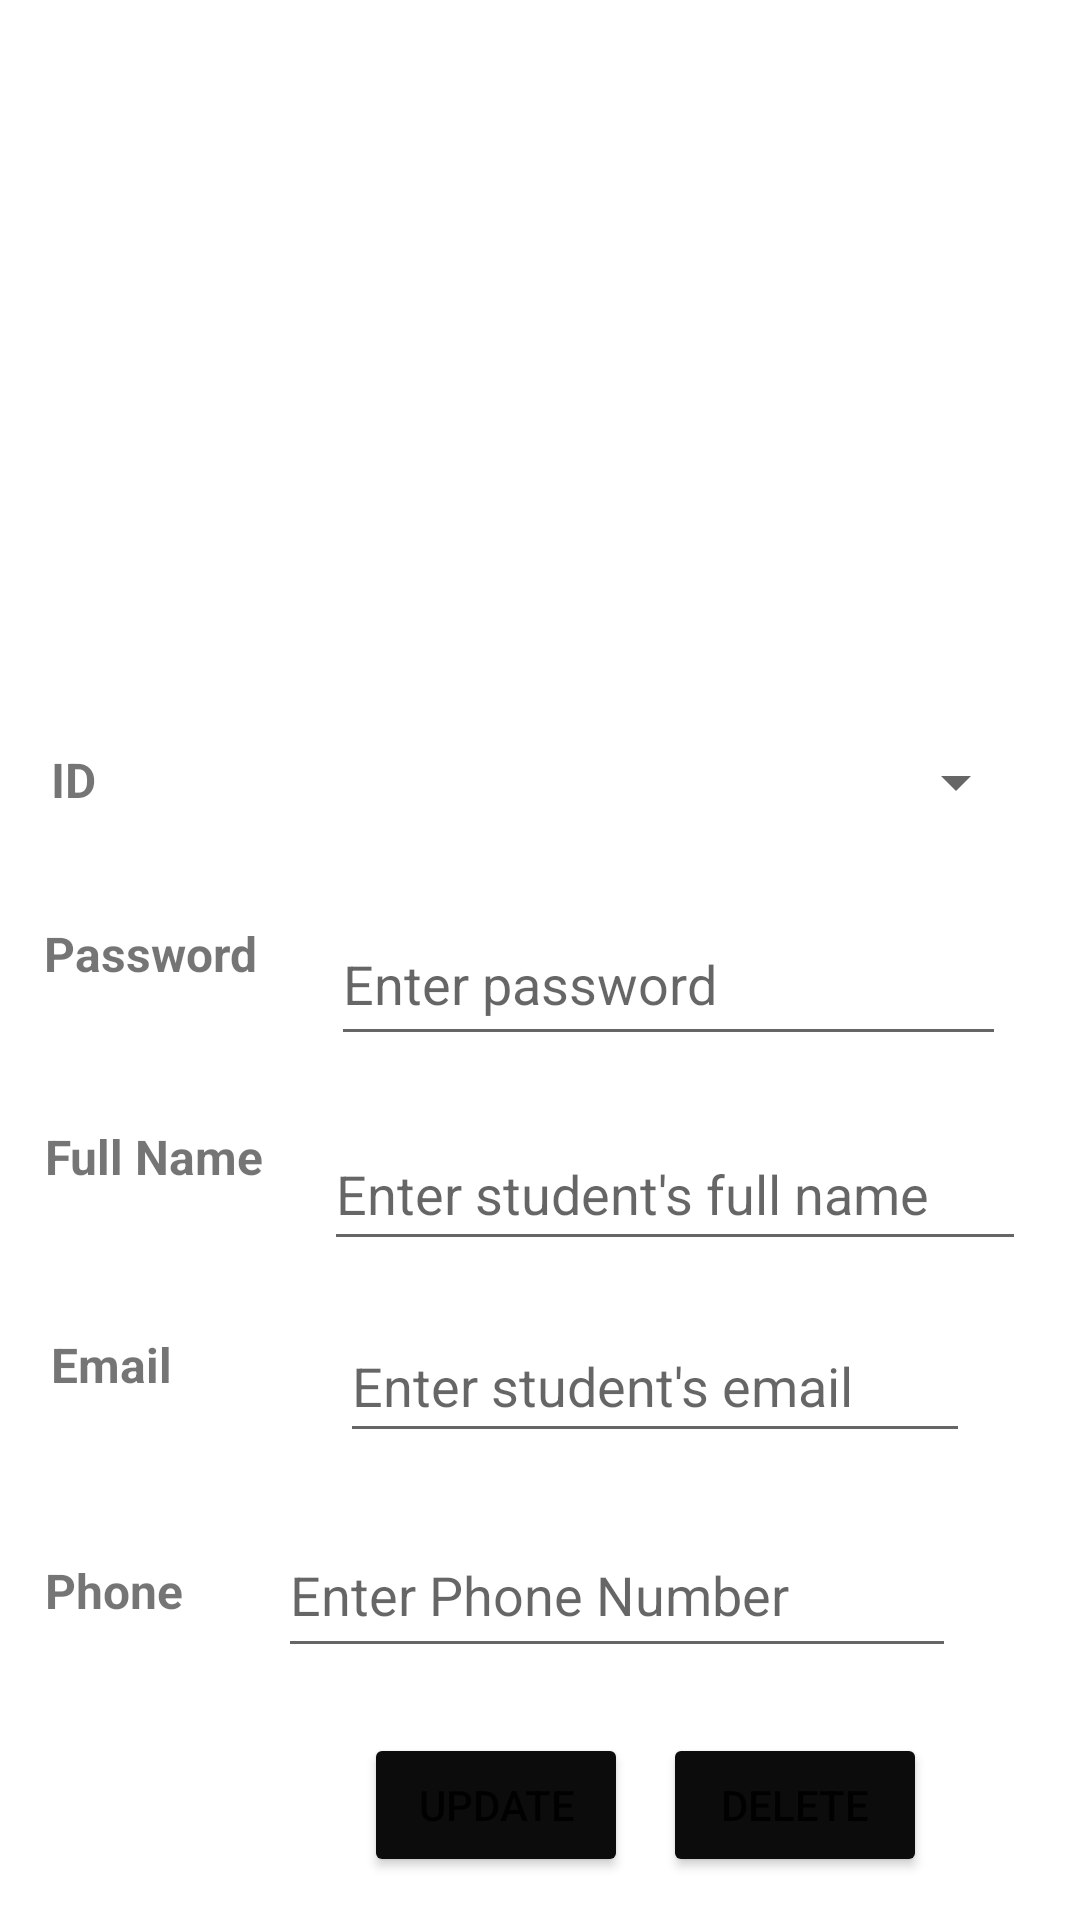

The Android layout XML behind this screen, and the referenced resources:
<!-- AndroidManifest.xml: application theme Theme.LIUApp -->
<!-- res/layout/activity_student_update.xml -->
<?xml version="1.0" encoding="utf-8"?>
<androidx.constraintlayout.widget.ConstraintLayout xmlns:android="http://schemas.android.com/apk/res/android"
    xmlns:app="http://schemas.android.com/apk/res-auto"
    xmlns:tools="http://schemas.android.com/tools"
    android:layout_width="match_parent"
    android:layout_height="match_parent"
    tools:context=".StudentUpdateActivity">

    <Spinner
        android:id="@+id/spDeleteStudentID"
        android:layout_width="244dp"
        android:layout_height="53dp"
        app:layout_constraintBottom_toBottomOf="parent"
        app:layout_constraintEnd_toEndOf="parent"
        app:layout_constraintHorizontal_bias="0.85"
        app:layout_constraintStart_toStartOf="parent"
        app:layout_constraintTop_toTopOf="parent"
        app:layout_constraintVertical_bias="0.399"
        tools:ignore="SpeakableTextPresentCheck" />

    <TextView
        android:id="@+id/textView21"
        android:layout_width="64dp"
        android:layout_height="37dp"
        android:text="ID"
        android:textSize="16sp"
        android:textStyle="bold"
        app:layout_constraintBottom_toBottomOf="parent"
        app:layout_constraintEnd_toEndOf="parent"
        app:layout_constraintHorizontal_bias="0.057"
        app:layout_constraintStart_toStartOf="parent"
        app:layout_constraintTop_toTopOf="parent"
        app:layout_constraintVertical_bias="0.413" />

    <TextView
        android:id="@+id/textView25"
        android:layout_width="79dp"
        android:layout_height="40dp"
        android:text="Email"
        android:textSize="16sp"
        android:textStyle="bold"
        app:layout_constraintBottom_toBottomOf="parent"
        app:layout_constraintEnd_toEndOf="parent"
        app:layout_constraintHorizontal_bias="0.06"
        app:layout_constraintStart_toStartOf="parent"
        app:layout_constraintTop_toTopOf="parent"
        app:layout_constraintVertical_bias="0.74" />

    <TextView
        android:id="@+id/textView26"
        android:layout_width="74dp"
        android:layout_height="36dp"
        android:hint="Enter phone number"
        android:text="Phone"
        android:textSize="16sp"
        android:textStyle="bold"
        app:layout_constraintBottom_toBottomOf="parent"
        app:layout_constraintEnd_toEndOf="parent"
        app:layout_constraintHorizontal_bias="0.053"
        app:layout_constraintStart_toStartOf="parent"
        app:layout_constraintTop_toTopOf="parent"
        app:layout_constraintVertical_bias="0.86" />

    <EditText
        android:id="@+id/edtDeleteStudentPhone"
        android:layout_width="226dp"
        android:layout_height="52dp"
        android:ems="10"
        android:hint="Enter Phone Number"
        android:inputType="number"
        app:layout_constraintBottom_toBottomOf="parent"
        app:layout_constraintEnd_toEndOf="parent"
        app:layout_constraintHorizontal_bias="0.691"
        app:layout_constraintStart_toStartOf="parent"
        app:layout_constraintTop_toTopOf="parent"
        app:layout_constraintVertical_bias="0.857"
        tools:ignore="SpeakableTextPresentCheck" />

    <Button
        android:id="@+id/btnUpdateStudent"
        android:layout_width="wrap_content"
        android:layout_height="wrap_content"
        android:backgroundTint="#0C0C0C"
        android:text="uPDATE"
        app:layout_constraintBottom_toBottomOf="parent"
        app:layout_constraintEnd_toEndOf="parent"
        app:layout_constraintHorizontal_bias="0.446"
        app:layout_constraintStart_toStartOf="parent"
        app:layout_constraintTop_toTopOf="parent"
        app:layout_constraintVertical_bias="0.976" />

    <ImageView
        android:id="@+id/imageView13"
        android:layout_width="294dp"
        android:layout_height="204dp"
        app:layout_constraintBottom_toBottomOf="parent"
        app:layout_constraintEnd_toEndOf="parent"
        app:layout_constraintHorizontal_bias="0.497"
        app:layout_constraintStart_toStartOf="parent"
        app:layout_constraintTop_toTopOf="parent"
        app:layout_constraintVertical_bias="0.013"
        app:srcCompat="@drawable/delete" />

    <Button
        android:id="@+id/btnDeleteStudent"
        android:layout_width="wrap_content"
        android:layout_height="wrap_content"
        android:backgroundTint="#0C0C0C"
        android:text="Delete"
        app:layout_constraintBottom_toBottomOf="parent"
        app:layout_constraintEnd_toEndOf="parent"
        app:layout_constraintHorizontal_bias="0.813"
        app:layout_constraintStart_toStartOf="parent"
        app:layout_constraintTop_toTopOf="parent"
        app:layout_constraintVertical_bias="0.976" />

    <EditText
        android:id="@+id/edtDeleteStudentName"
        android:layout_width="234dp"
        android:layout_height="48dp"
        android:ems="10"
        android:hint="Enter student's full name"
        android:inputType="textPersonName"
        android:minHeight="48dp"
        app:layout_constraintBottom_toBottomOf="parent"
        app:layout_constraintEnd_toEndOf="parent"
        app:layout_constraintHorizontal_bias="0.858"
        app:layout_constraintStart_toStartOf="parent"
        app:layout_constraintTop_toTopOf="parent"
        app:layout_constraintVertical_bias="0.629" />

    <EditText
        android:id="@+id/edtDeleteStudentPassword"
        android:layout_width="225dp"
        android:layout_height="51dp"
        android:ems="10"
        android:hint="Enter password"
        android:inputType="textPassword"
        app:layout_constraintBottom_toBottomOf="parent"
        app:layout_constraintEnd_toEndOf="parent"
        app:layout_constraintHorizontal_bias="0.817"
        app:layout_constraintStart_toStartOf="parent"
        app:layout_constraintTop_toTopOf="parent"
        app:layout_constraintVertical_bias="0.511" />

    <EditText
        android:id="@+id/edtDeleteStudentEmail"
        android:layout_width="wrap_content"
        android:layout_height="wrap_content"
        android:ems="10"
        android:hint="Enter student's email"
        android:inputType="textEmailAddress"
        android:minHeight="48dp"
        app:layout_constraintBottom_toBottomOf="parent"
        app:layout_constraintEnd_toEndOf="parent"
        app:layout_constraintHorizontal_bias="0.756"
        app:layout_constraintStart_toStartOf="parent"
        app:layout_constraintTop_toTopOf="parent"
        app:layout_constraintVertical_bias="0.737" />

    <TextView
        android:id="@+id/textView57"
        android:layout_width="110dp"
        android:layout_height="45dp"
        android:text="Password"
        android:textSize="16sp"
        android:textStyle="bold"
        app:layout_constraintBottom_toBottomOf="parent"
        app:layout_constraintEnd_toEndOf="parent"
        app:layout_constraintHorizontal_bias="0.059"
        app:layout_constraintStart_toStartOf="parent"
        app:layout_constraintTop_toTopOf="parent"
        app:layout_constraintVertical_bias="0.516" />

    <TextView
        android:id="@+id/textView58"
        android:layout_width="123dp"
        android:layout_height="46dp"
        android:text="Full Name"
        android:textSize="16sp"
        android:textStyle="bold"
        app:layout_constraintBottom_toBottomOf="parent"
        app:layout_constraintEnd_toEndOf="parent"
        app:layout_constraintHorizontal_bias="0.063"
        app:layout_constraintStart_toStartOf="parent"
        app:layout_constraintTop_toTopOf="parent"
        app:layout_constraintVertical_bias="0.631" />

</androidx.constraintlayout.widget.ConstraintLayout>
<!-- resources referenced by this layout -->
<resources>
  <style name="Theme.LIUApp" parent="Theme.MaterialComponents.DayNight.DarkActionBar">
          
          <item name="colorPrimary">@color/purple_500</item>
          <item name="colorPrimaryVariant">@color/purple_700</item>
          <item name="colorOnPrimary">@color/white</item>
          
          <item name="colorSecondary">@color/teal_200</item>
          <item name="colorSecondaryVariant">@color/teal_700</item>
          <item name="colorOnSecondary">@color/black</item>
          
          <item name="android:statusBarColor" tools:targetApi="l">?attr/colorPrimaryVariant</item>
          
      </style>
  <!-- not gathered from this repository: default colours our renderer supplied (Android Studio template values) -->
  <color name="purple_500">#FF6200EE</color>
  <color name="purple_700">#FF3700B3</color>
  <color name="teal_200">#FF03DAC5</color>
  <color name="teal_700">#FF018786</color>
  <color name="black">#FF000000</color>
  <color name="white">#FFFFFFFF</color>
</resources>
